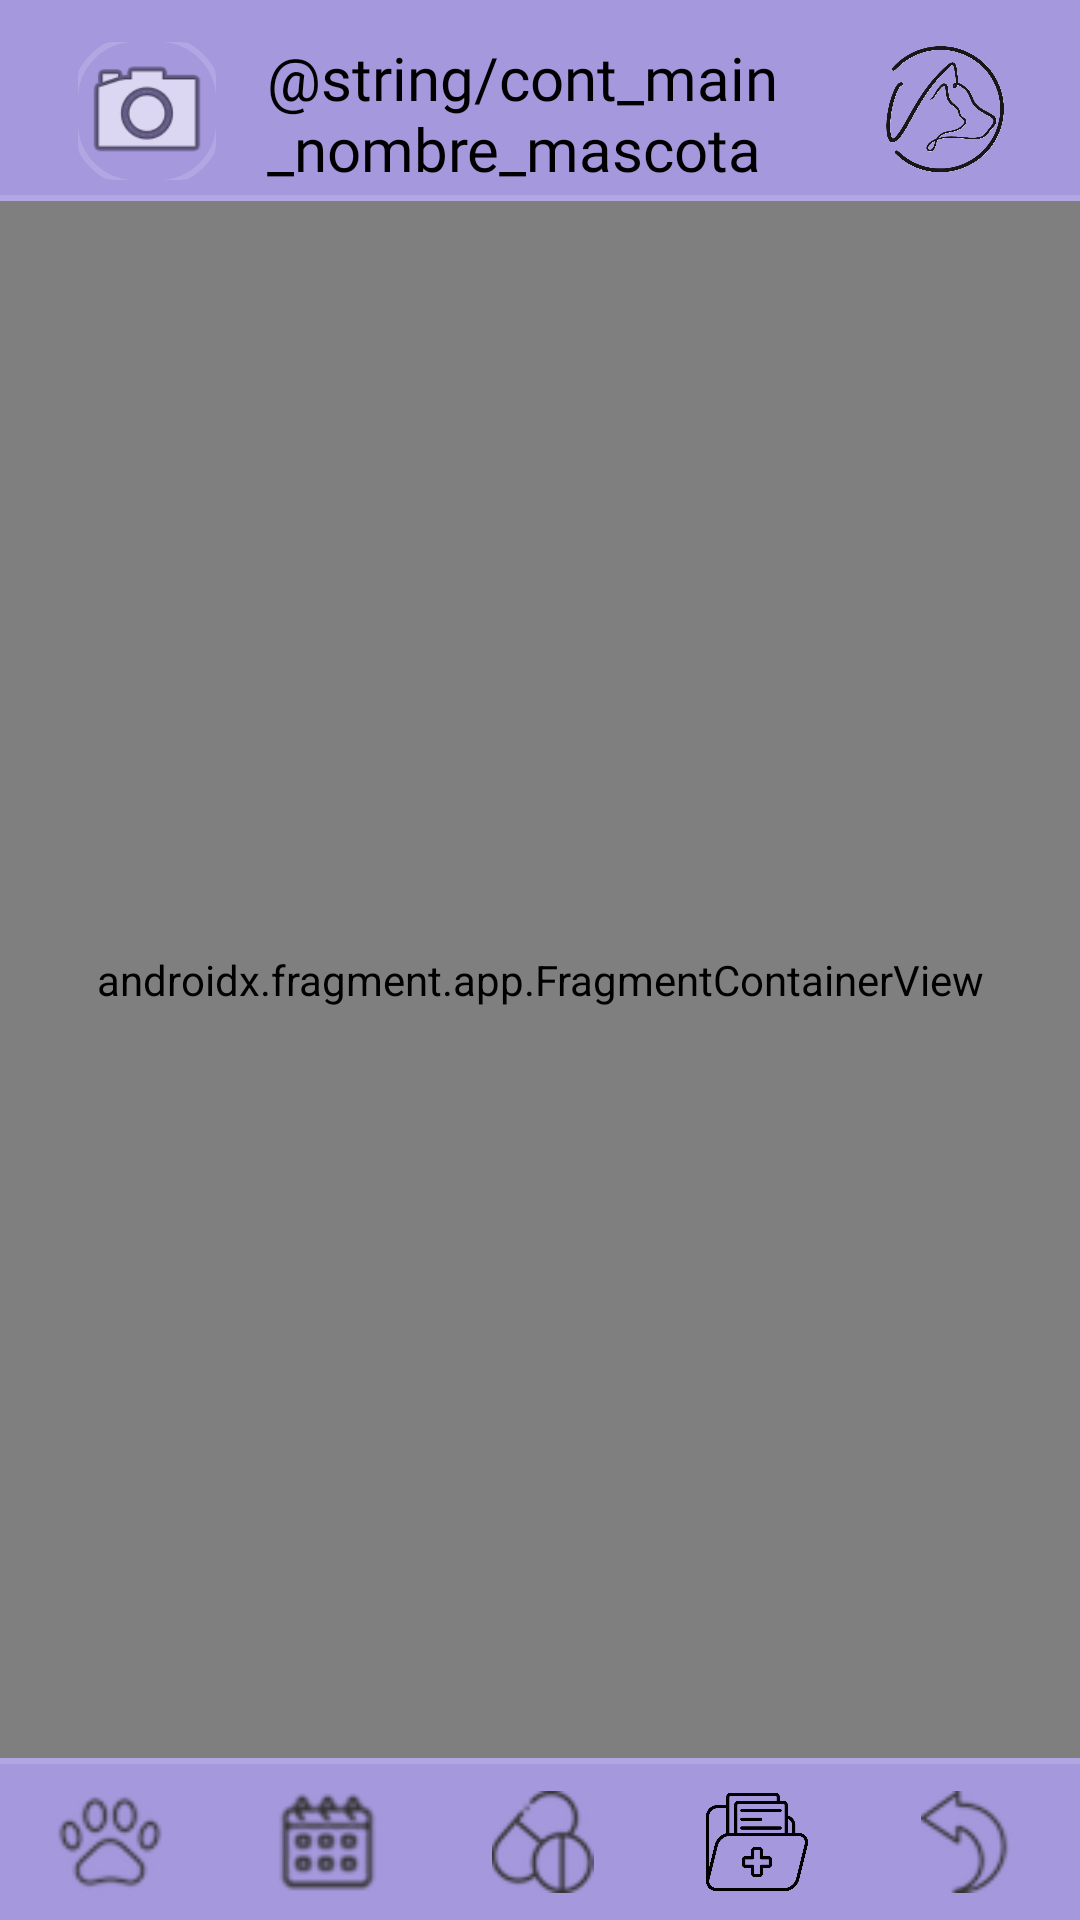

Reconstruct the res/layout file that produces this screen, plus the resources it refers to.
<!-- AndroidManifest.xml: application theme Theme.VetyCare -->
<!-- res/layout/fragment_container_mascota.xml -->
<?xml version="1.0" encoding="utf-8"?>
<androidx.constraintlayout.widget.ConstraintLayout
    xmlns:android="http://schemas.android.com/apk/res/android"
    xmlns:app="http://schemas.android.com/apk/res-auto"
    android:layout_width="match_parent"
    android:layout_height="match_parent">

    
    <androidx.constraintlayout.widget.ConstraintLayout
        android:id="@+id/layoutHeader"
        android:layout_width="match_parent"
        android:layout_height="65dp"
        android:paddingStart="24dp"
        android:paddingTop="12dp"
        android:paddingEnd="24dp"
        android:paddingBottom="4dp"
        android:background="@color/menu"
        app:layout_constraintTop_toTopOf="parent"
        app:layout_constraintStart_toStartOf="parent"
        app:layout_constraintEnd_toEndOf="parent">
        
        <com.google.android.material.imageview.ShapeableImageView
            android:id="@+id/iv_foto_mascota"
            android:layout_width="50dp"
            android:layout_height="50dp"
            android:background="@drawable/background_cuadro_texto"
            android:padding="2dp"
            android:scaleType="centerCrop"
            android:src="@android:drawable/ic_menu_camera"
            app:shapeAppearanceOverlay="@style/ShapeCircle"
            app:layout_constraintTop_toTopOf="parent"
            app:layout_constraintBottom_toBottomOf="parent"
            app:layout_constraintStart_toStartOf="parent"
            />
        
        <TextView
            android:id="@+id/tv_nombre_mascota"
            android:layout_width="0dp"
            android:layout_height="wrap_content"
            android:layout_marginStart="15dp"
            android:layout_marginEnd="8dp"
            android:text="@string/cont_main_nombre_mascota"
            app:layout_constraintBottom_toBottomOf="@id/iv_foto_mascota"
            app:layout_constraintEnd_toStartOf="@+id/iv_logo"
            app:layout_constraintStart_toEndOf="@id/iv_foto_mascota"
            app:layout_constraintTop_toTopOf="@id/iv_foto_mascota"
            style="@style/Nombres"/>
        <ImageButton
            android:id="@+id/iv_logo"
            android:layout_width="45dp"
            android:layout_height="50dp"
            android:background="@drawable/botones_menu"
            android:scaleType="centerCrop"
            android:src="@drawable/icn_negro"
            app:layout_constraintBottom_toBottomOf="parent"
            app:layout_constraintEnd_toEndOf="parent"
            app:layout_constraintTop_toTopOf="parent" />
    </androidx.constraintlayout.widget.ConstraintLayout>

    
    <View
        android:id="@+id/divider_header"
        android:layout_width="match_parent"
        android:layout_height="2dp"
        android:background="@color/botones"
        app:layout_constraintTop_toBottomOf="@id/layoutHeader"
        app:layout_constraintStart_toStartOf="parent"
        app:layout_constraintEnd_toEndOf="parent" />

    
    <LinearLayout
        android:id="@+id/dropdown_menu"
        android:layout_width="match_parent"
        android:layout_height="wrap_content"
        android:gravity="center"
        android:orientation="horizontal"
        android:background="@color/menu"
        app:layout_constraintBottom_toBottomOf="parent"
        app:layout_constraintStart_toStartOf="parent"
        app:layout_constraintEnd_toEndOf="parent">
        <ImageButton
            android:id="@+id/btnMascotas"
            android:layout_width="0dp"
            android:layout_height="40dp"
            android:layout_weight="0.20"
            android:layout_margin="6dp"
            android:padding="2dp"
            android:scaleType="fitCenter"
            android:src="@drawable/btn_huella"
            android:background="@drawable/botones_menu"/>
        <ImageButton
            android:id="@+id/btnCita"
            android:layout_width="0dp"
            android:layout_height="40dp"
            android:layout_weight="0.20"
            android:layout_margin="5dp"
            android:padding="3dp"
            android:scaleType="fitCenter"
            android:src="@drawable/btn_calendar"
            android:background="@drawable/botones_menu" />
        <ImageButton
            android:id="@+id/btnTratamiento"
            android:layout_width="0dp"
            android:layout_height="40dp"
            android:layout_weight="0.20"
            android:layout_margin="5dp"
            android:padding="3dp"
            android:scaleType="fitCenter"
            android:src="@drawable/btn_tratamiento"
            android:background="@drawable/botones_menu" />
        <ImageButton
            android:id="@+id/btnInforme"
            android:layout_width="0dp"
            android:layout_height="40dp"
            android:layout_weight="0.20"
            android:layout_margin="5dp"
            android:padding="3dp"
            android:scaleType="fitCenter"
            android:src="@drawable/btn_informes"
            android:background="@drawable/botones_menu" />
        <ImageButton
            android:id="@+id/btnRegresar"
            android:layout_width="0dp"
            android:layout_height="40dp"
            android:layout_weight="0.20"
            android:layout_margin="5dp"
            android:padding="3dp"
            android:scaleType="fitCenter"
            android:src="@drawable/btn_regresa"
            android:background="@drawable/botones_menu"/>
    </LinearLayout>

    
    <View
        android:id="@+id/divider_feature"
        android:layout_width="match_parent"
        android:layout_height="2dp"
        android:background="@color/botones"
        app:layout_constraintBottom_toTopOf="@id/dropdown_menu"
        app:layout_constraintStart_toStartOf="parent"
        app:layout_constraintEnd_toEndOf="parent" />

    
    <androidx.fragment.app.FragmentContainerView
        android:id="@+id/container_host_mascota"
        android:name="androidx.navigation.fragment.NavHostFragment"
        android:layout_width="0dp"
        android:layout_height="0dp"
        app:defaultNavHost="false"
        app:navGraph="@navigation/nav_graph_mascota"
        app:layout_constraintTop_toBottomOf="@id/divider_header"
        app:layout_constraintBottom_toTopOf="@+id/divider_feature"
        app:layout_constraintStart_toStartOf="parent"
        app:layout_constraintEnd_toEndOf="parent" />

</androidx.constraintlayout.widget.ConstraintLayout>
<!-- resources referenced by this layout -->
<resources>
  <color name="botones">#B3A7E3</color>
  <color name="menu">#A598DC</color>
  <!-- drawable background_cuadro_texto (drawable) -->
  <?xml version="1.0" encoding="utf-8"?>
  <shape
      xmlns:android="http://schemas.android.com/apk/res/android"
      android:shape="rectangle">
  
      
      <solid android:color="@android:color/transparent" />
  
      
      <corners android:radius="20dp" />
  
      
      <stroke
          android:width="2dp"
          android:color="@color/botones" />
  </shape>
  <!-- drawable botones_menu (drawable) -->
  <?xml version="1.0" encoding="utf-8"?>
  <shape
      xmlns:android="http://schemas.android.com/apk/res/android"
      android:shape="rectangle">
  
      
      <solid android:color="@android:color/transparent" />
  
  
  
  </shape>
  <!-- drawable btn_calendar: png bitmap (drawable, 1319 bytes) -->
  <!-- drawable btn_huella: png bitmap (drawable, 1226 bytes) -->
  <!-- drawable btn_informes: png bitmap (drawable, 13662 bytes) -->
  <!-- drawable btn_regresa: png bitmap (drawable, 1056 bytes) -->
  <!-- drawable btn_tratamiento: png bitmap (drawable, 1209 bytes) -->
  <!-- drawable icn_negro: png bitmap (drawable, 243844 bytes) -->
  <style name="Nombres">
          <item name="android:fontFamily">@font/tommy_soft_medium</item>
          <item name="android:textSize">20sp</item>
          <item name="android:textColor">@color/black</item>
      </style>
  <style name="ShapeCircle">
          <item name="cornerFamily">rounded</item>
          <item name="cornerSize">12dp</item>
      </style>
  <style name="Theme.VetyCare" parent="Base.Theme.VetyCare" />
  <color name="black">#FF000000</color>
  <style name="Base.Theme.VetyCare" parent="Theme.Material3.DayNight.NoActionBar">
          
          
      </style>
</resources>
